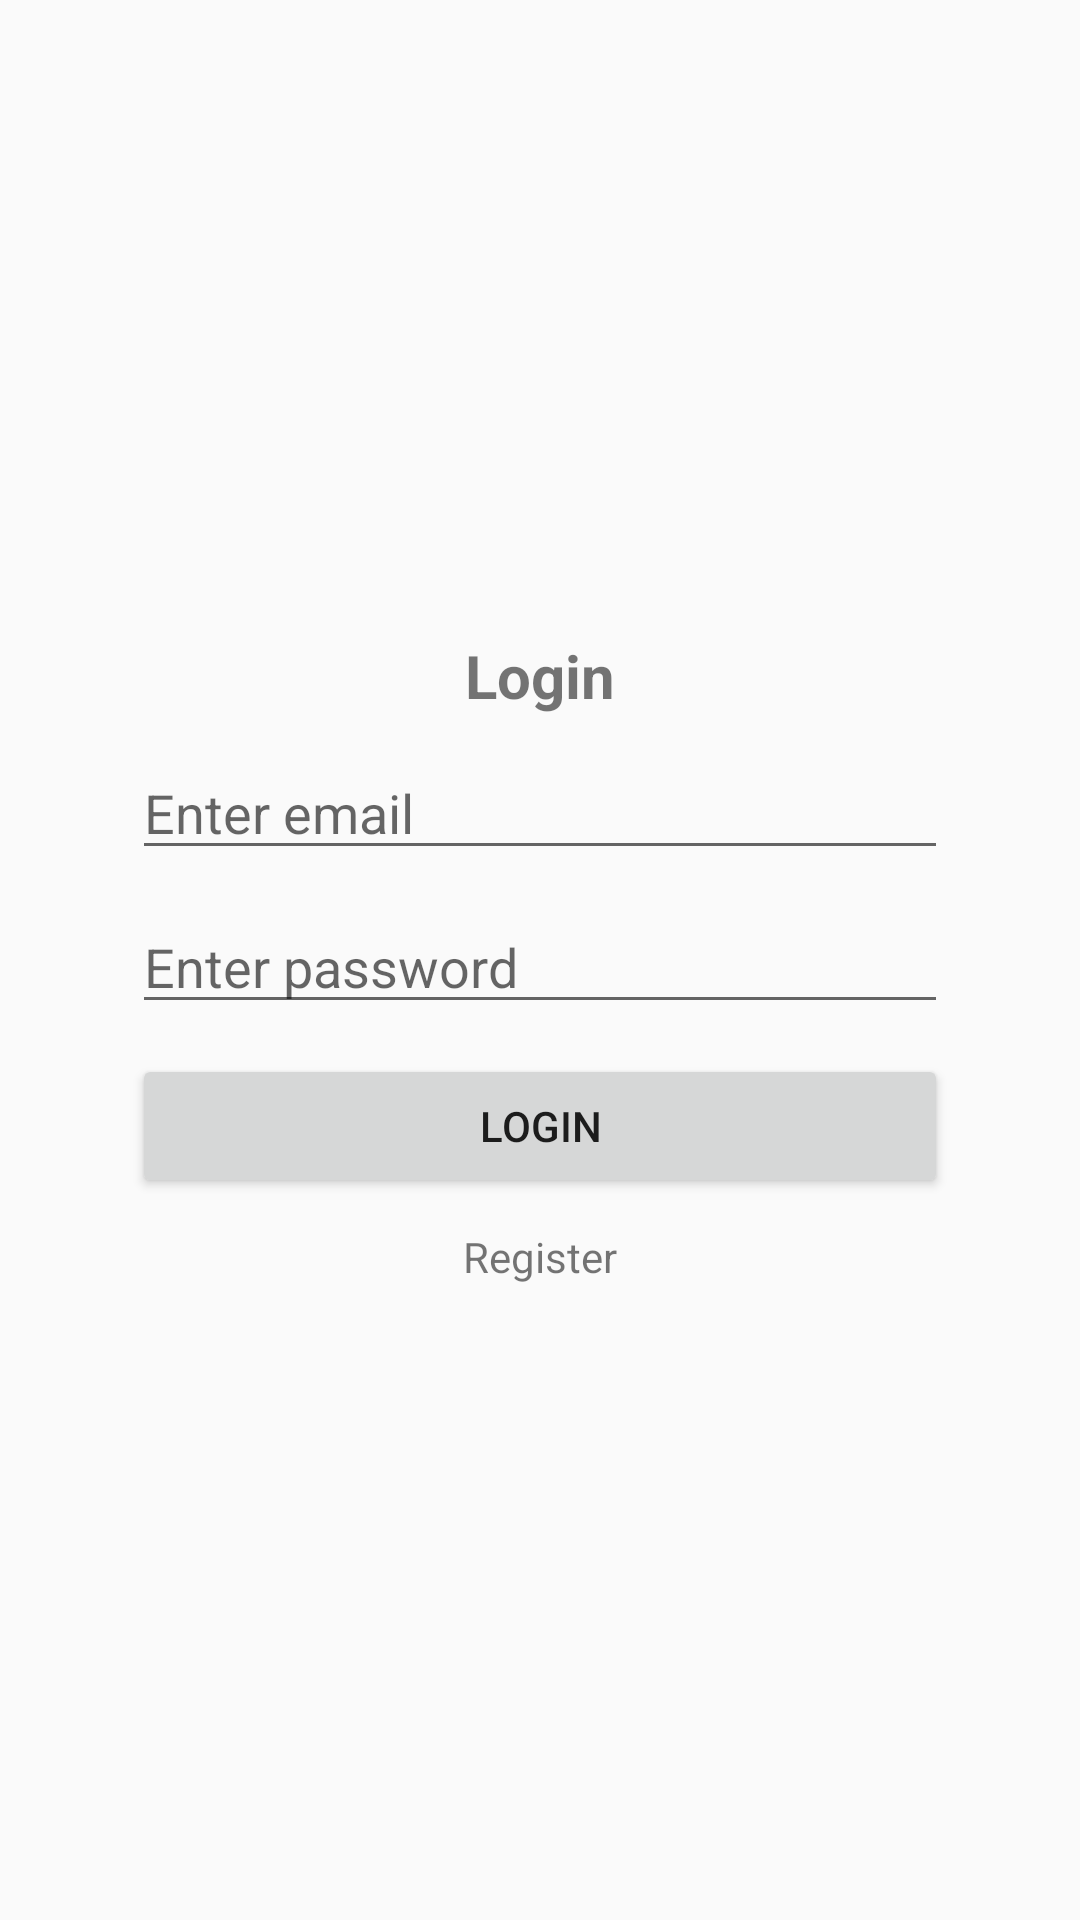

Write the Android layout XML for this screen, with the resource values it uses.
<!-- AndroidManifest.xml: application theme Theme.Mobile -->
<!-- res/layout/fragment_login.xml -->
<?xml version="1.0" encoding="utf-8"?>
<RelativeLayout xmlns:android="http://schemas.android.com/apk/res/android"
    xmlns:tools="http://schemas.android.com/tools"
    android:layout_width="match_parent"
    android:layout_height="match_parent"
    tools:context=".fragments.LoginFragment"
    android:padding="20dp">

    <RelativeLayout
        android:layout_width="match_parent"
        android:layout_height="wrap_content"
        android:layout_gravity="center_horizontal"
        android:layout_centerInParent="true"
        android:orientation="vertical"
        android:padding="24dp">

        <TextView
            android:layout_width="wrap_content"
            android:layout_height="wrap_content"
            android:text="Login"
            android:id="@+id/heading"
            android:textSize="20sp"
            android:layout_centerHorizontal="true"
            android:textStyle="bold" />

        <EditText
            android:id="@+id/email"
            android:layout_width="match_parent"
            android:layout_height="wrap_content"
            android:layout_below="@+id/heading"
            android:layout_marginTop="10dp"
            android:hint="Enter email" />

        <EditText
            android:id="@+id/password"
            android:layout_width="match_parent"
            android:layout_height="wrap_content"
            android:layout_below="@+id/email"
            android:layout_marginTop="10dp"
            android:inputType="textPassword"
            android:hint="Enter password" />

        <Button
            android:id="@+id/btnLogin"
            android:layout_width="match_parent"
            android:layout_height="wrap_content"
            android:layout_below="@+id/password"
            android:text="Login"
            android:layout_marginTop="10dp" />

        <TextView
            android:id="@+id/navRegister"
            android:layout_width="wrap_content"
            android:layout_height="wrap_content"
            android:layout_centerHorizontal="true"
            android:layout_below="@id/btnLogin"
            android:layout_marginTop="10dp"
            android:text="Register" />

    </RelativeLayout>
</RelativeLayout>
<!-- resources referenced by this layout -->
<resources>
  <style name="Theme.Mobile" parent="Theme.MaterialComponents.DayNight.Bridge" />
</resources>
